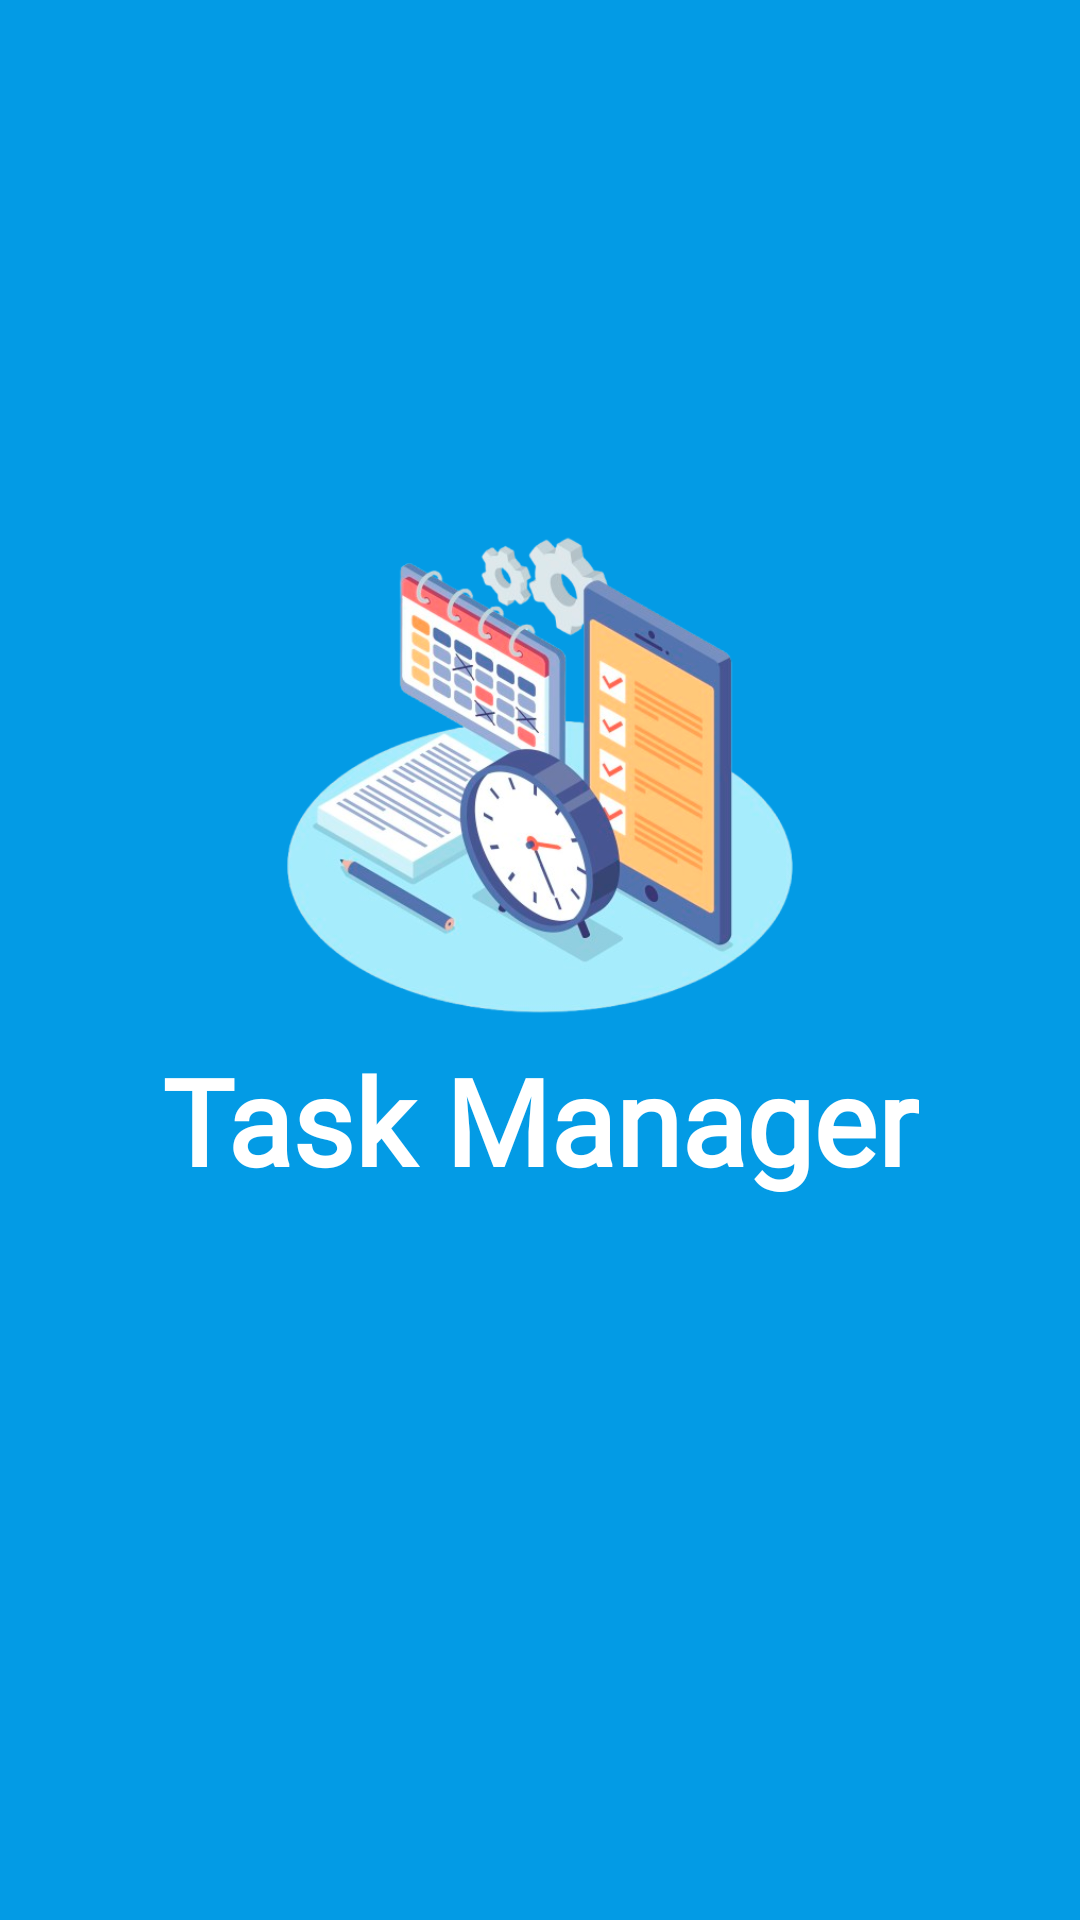

Android layout source for this screen:
<!-- AndroidManifest.xml: activity theme Theme.TaskManagerApp.Fullscreen -->
<!-- res/layout/activity_splashscreen.xml -->
<?xml version="1.0" encoding="utf-8"?>
<androidx.constraintlayout.widget.ConstraintLayout xmlns:android="http://schemas.android.com/apk/res/android"
    xmlns:app="http://schemas.android.com/apk/res-auto"
    xmlns:tools="http://schemas.android.com/tools"
    android:layout_width="match_parent"
    android:layout_height="match_parent"
    android:background="?attr/fullscreenBackgroundColor"
    android:theme="@style/ThemeOverlay.TaskManagerApp.FullscreenContainer"
    tools:context=".SplashscreenActivity">

    <ImageView
        android:id="@+id/splash_img"
        android:layout_width="0dp"
        android:layout_height="0dp"
        android:layout_marginStart="70dp"
        android:layout_marginTop="170dp"
        android:layout_marginEnd="70dp"
        android:src="@drawable/task_manager"
        app:layout_constraintBottom_toTopOf="@+id/textView2"
        app:layout_constraintEnd_toEndOf="parent"
        app:layout_constraintStart_toStartOf="parent"
        app:layout_constraintTop_toTopOf="parent" />

    <TextView
        android:id="@+id/textView2"
        android:layout_width="wrap_content"
        android:layout_height="wrap_content"
        android:layout_marginBottom="240dp"
        android:fontFamily="@font/agbalumo"
        android:text="@string/task_manager"
        android:textColor="@color/white"
        android:textSize="40sp"
        android:textStyle="bold"
        app:layout_constraintBottom_toBottomOf="parent"
        app:layout_constraintEnd_toEndOf="@+id/splash_img"
        app:layout_constraintStart_toStartOf="@+id/splash_img"
        app:layout_constraintTop_toTopOf="parent"
        app:layout_constraintVertical_bias="1.0" />
</androidx.constraintlayout.widget.ConstraintLayout>
<!-- resources referenced by this layout -->
<resources>
  <color name="white">#FFFFFFFF</color>
  <!-- drawable task_manager: png bitmap (drawable, 230234 bytes) -->
  <string name="task_manager">Task Manager</string>
  <style name="ThemeOverlay.TaskManagerApp.FullscreenContainer" parent="">
          <item name="fullscreenBackgroundColor">@color/light_blue_600</item>
          <item name="fullscreenTextColor">@color/light_blue_A200</item>
      </style>
  <style name="Theme.TaskManagerApp.Fullscreen" parent="Theme.TaskManagerApp">
          <item name="android:actionBarStyle">
              @style/Widget.Theme.TaskManagerApp.ActionBar.Fullscreen
          </item>
          <item name="android:windowActionBarOverlay">true</item>
          <item name="android:windowBackground">@null</item>
      </style>
  <color name="light_blue_600">#FF039BE5</color>
  <color name="light_blue_A200">#FF40C4FF</color>
  <style name="Theme.TaskManagerApp" parent="Base.Theme.TaskManagerApp" />
  <style name="Widget.Theme.TaskManagerApp.ActionBar.Fullscreen" parent="Widget.AppCompat.ActionBar">
          <item name="android:background">@color/black_overlay</item>
      </style>
  <style name="Base.Theme.TaskManagerApp" parent="Theme.Material3.Light.NoActionBar">
          
          
  
          <item name="android:windowBackground">@color/white</item>
  
  
      </style>
  <color name="black_overlay">#66000000</color>
</resources>
